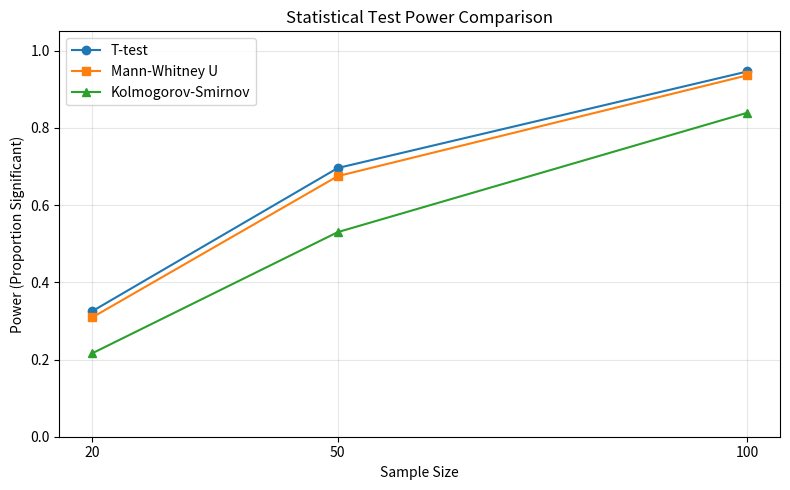

This figure's Python source:
import numpy as np
import scipy.stats as stats
import matplotlib.pyplot as plt

# Power in statistics is a chance for a test to correctly detect significant 
# difference between two groups when the difference truly exists. This code 
# generates 2 normal distributions with slitghly different means and tests them
# with t-test, mann-whitney u test and kolmogorov-smirnov test, to see whether
# the distributions are same or no. Simulation runs for 1000 runs for each test
# with different sample sizes.

# Final output - power of each statistical test for each sample size.


# a function to simulate datasets and test them against each other
def simulate_tests(dist1, dist2, n, num_simulations=1000, alpha=0.05):
    ttest_significant = 0
    mannwhitney_significant = 0
    ks_significant = 0

    for _ in range(num_simulations):
        sample1 = dist1(n)
        sample2 = dist2(n)

        ### t-test
        _, p_ttest = stats.ttest_ind(sample1, sample2)
        if p_ttest < alpha:
            ttest_significant += 1

        ### mann-whitney u test
        _, p_mwu = stats.mannwhitneyu(sample1, sample2)
        if p_mwu < alpha:
            mannwhitney_significant += 1

        ### kolmogorov-smirnov test
        _, p_ks = stats.ks_2samp(sample1, sample2)
        if p_ks < alpha:
            ks_significant += 1

    power_results = {
        'T-test': ttest_significant / num_simulations,
        'Mann-Whitney': mannwhitney_significant / num_simulations,
        'Kolmogorov-Smirnov': ks_significant / num_simulations
    }

    return power_results

# 2 normal distributions, with a little different mean
dist1 = lambda n: np.random.normal(loc=0, scale=1, size=n)
dist2 = lambda n: np.random.normal(loc=0.5, scale=1, size=n)

# setting up the parameters for the simulation
sample_sizes = [20, 50, 100]

power_ttest, power_mwu, power_ks = [], [], []

# running the simulation for different sample size
for n in sample_sizes:
    results = simulate_tests(dist1, dist2, n)
    power_ttest.append(results['T-test'])
    power_mwu.append(results['Mann-Whitney'])
    power_ks.append(results['Kolmogorov-Smirnov'])


# visualizing power levels for different tests for different sample sizes
plt.figure(figsize=(8, 5))
plt.plot(sample_sizes, power_ttest, marker='o', label='T-test')
plt.plot(sample_sizes, power_mwu, marker='s', label='Mann-Whitney U')
plt.plot(sample_sizes, power_ks, marker='^', label='Kolmogorov-Smirnov')
plt.title('Statistical Test Power Comparison')
plt.xlabel('Sample Size')
plt.ylabel('Power (Proportion Significant)')
plt.ylim(0, 1.05)
plt.xticks(sample_sizes)
plt.grid(alpha=0.3)
plt.legend()
plt.tight_layout()
plt.savefig("power_plot.png")

print("plot has been created")
